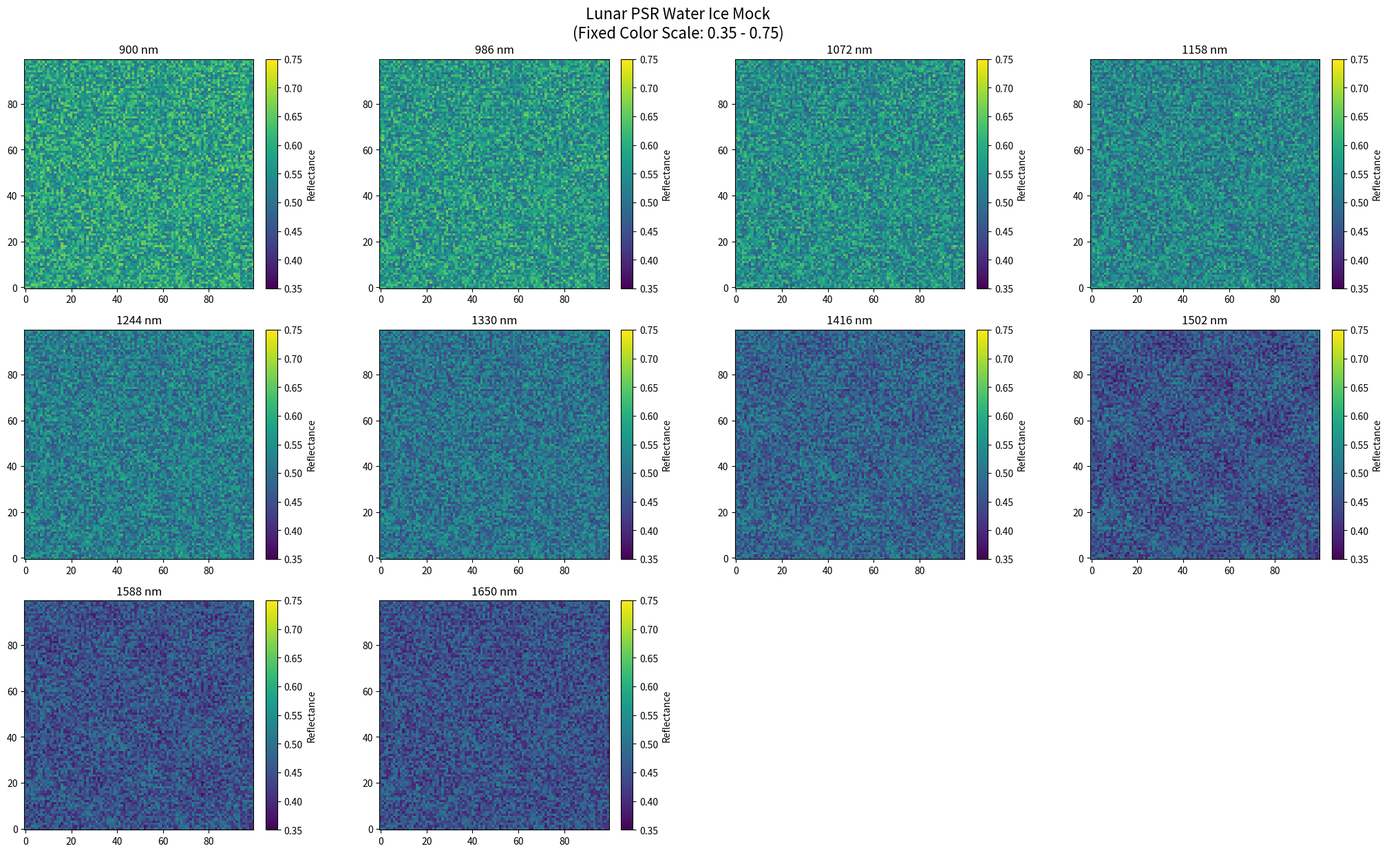

The script that saved this image:
import numpy as np
from pathlib import Path
import matplotlib
matplotlib.use("Agg", force=True)
import matplotlib.pyplot as plt

def save_lunar_montage_fixed_scale(cube, wavelengths, vmin=0.35, vmax=0.75, out_dir="lunar_ice_mock_fixed"):
    """全パネルで同じcolorbar範囲に固定"""
    out_dir = Path(out_dir)
    out_dir.mkdir(parents=True, exist_ok=True)
    
    ny, nx, nlam = cube.shape
    step = 40
    indices = list(range(0, nlam, step))
    if indices[-1] != nlam - 1:
        indices.append(nlam - 1)
    
    nplots = len(indices)
    ncols = min(4, nplots)
    nrows = int(np.ceil(nplots / ncols))
    
    fig, axes = plt.subplots(nrows, ncols, figsize=(5.2 * ncols, 4.2 * nrows), squeeze=False)
    axes = axes.ravel()
    
    for i, (ax, bidx) in enumerate(zip(axes, indices)):
        wl = wavelengths[bidx]
        img = cube[:, :, bidx]
        
        im = ax.imshow(img, origin='lower', cmap='viridis', vmin=vmin, vmax=vmax)
        ax.set_title(f'{wl:.0f} nm')
        cbar = fig.colorbar(im, ax=ax, fraction=0.046, pad=0.04)
        cbar.set_label('Reflectance')
    
    for ax in axes[nplots:]:
        ax.axis('off')
    
    fig.suptitle('Lunar PSR Water Ice Mock\n(Fixed Color Scale: 0.35 - 0.75)', fontsize=16)
    fig.tight_layout()
    out_path = out_dir / "lunar_ice_fixed_scale.png"
    fig.savefig(out_path, dpi=200, bbox_inches='tight')
    plt.close(fig)
    
    return out_path


def create_lunar_ice_mock(
    nx: int = 120,
    ny: int = 120,
    nlam: int = 350,
    base_reflectance: float = 0.55,
    seed: int = 42,
    ice_content_map: np.ndarray | None = None,
):
    """
    論文「Estimation of calibration lines for water ice content...」に基づいた
    月極域水氷ハイパースペクトルイメージキューブを生成する。
    
    主な特徴:
    - 900-1650nm範囲
    - 1.5μm (1500nm) 付近に水氷の吸収バンド
    - バンド深さが水氷含有量にほぼ比例（論文の校正線を模擬）
    """
    rng = np.random.default_rng(seed)
    lam = np.linspace(900, 1650, nlam)  # nm
    
    # 乾燥基材の連続スペクトル（やや減少傾向）
    continuum = base_reflectance * (1.05 - 0.0003 * (lam - 900))
    
    # 水氷吸収パラメータ（1.5μm中心）
    ice_center = 1500.0
    ice_width = 80.0   # nm
    
    # 水氷含有量マップ（空間的に変化）
    if ice_content_map is None:
        x, y = np.meshgrid(np.arange(nx), np.arange(ny))
        # 模擬的な分布（波状 + ランダム）
        ice_content_map = 1.2 + 1.1 * np.sin(2*np.pi*x/45) * np.cos(2*np.pi*y/38)
        ice_content_map += rng.normal(0, 0.4, (ny, nx))
        ice_content_map = np.clip(ice_content_map, 0.3, 2.5)
    
    cube = np.zeros((ny, nx, nlam), dtype=np.float32)
    
    for iy in range(ny):
        for ix in range(nx):
            ice_wt = ice_content_map[iy, ix]
            
            # 論文に基づく近似：バンド深さ ≈ k × 水氷量
            band_depth = 0.085 * (ice_wt / 2.2)   # 最大で約0.085程度
            
            spec = continuum.copy()
            
            # ガウス型吸収バンド
            absorption = band_depth * np.exp(-0.5 * ((lam - ice_center) / ice_width)**2)
            spec = spec * (1.0 - absorption)
            
            # 鉱物種・粒径による微小変動
            mineral_noise = 1.0 + rng.normal(0, 0.018, nlam)
            spec *= mineral_noise
            
            # 全体の明るさ変動（影・照射角効果模擬）
            brightness = 0.85 + 0.3 * rng.random()
            spec *= brightness
            
            # クリップ（物理的に妥当な反射率範囲）
            cube[iy, ix, :] = np.clip(spec, 0.05, 1.25)
    
    return cube, lam, ice_content_map


def save_lunar_montage(cube, wavelengths, out_dir="lunar_ice_mock", step=40):
    """論文向けモンタージュ保存"""
    out_dir = Path(out_dir)
    out_dir.mkdir(parents=True, exist_ok=True)
    
    ny, nx, nlam = cube.shape
    indices = list(range(0, nlam, step))
    if indices[-1] != nlam - 1:
        indices.append(nlam - 1)
    
    nplots = len(indices)
    ncols = min(4, nplots)
    nrows = int(np.ceil(nplots / ncols))
    
    fig, axes = plt.subplots(nrows, ncols, figsize=(5 * ncols, 4 * nrows), squeeze=False)
    axes = axes.ravel()
    
    for i, (ax, bidx) in enumerate(zip(axes, indices)):
        wl = wavelengths[bidx]
        img = cube[:, :, bidx]
        vmin, vmax = np.percentile(img, [2, 98])
        im = ax.imshow(img, origin='lower', cmap='viridis', vmin=vmin, vmax=vmax)
        ax.set_title(f'{wl:.0f} nm')
        fig.colorbar(im, ax=ax, fraction=0.046, pad=0.04)
    
    for ax in axes[nplots:]:
        ax.axis('off')
    
    fig.suptitle('Lunar PSR Water Ice Mock (1.5μm Absorption)', fontsize=16)
    fig.tight_layout()
    out_path = out_dir / "lunar_ice_montage.png"
    fig.savefig(out_path, dpi=180, bbox_inches='tight')
    plt.close(fig)
    
    return out_path


# =========================
# 実行例
# =========================
if __name__ == "__main__":
    cube, wavelengths, ice_map = create_lunar_ice_mock(
        nx=100,
        ny=100,
        seed=123
    )
    
    print("Cube shape :", cube.shape)
    print("Wavelength range:", wavelengths[0], "〜", wavelengths[-1], "nm")
    print("Ice content range:", f"{ice_map.min():.2f} 〜 {ice_map.max():.2f} wt%")
    
#    out_path = save_lunar_montage(cube, wavelengths)
    out_path = save_lunar_montage_fixed_scale(cube, wavelengths)
    print("Montage saved:", out_path)
